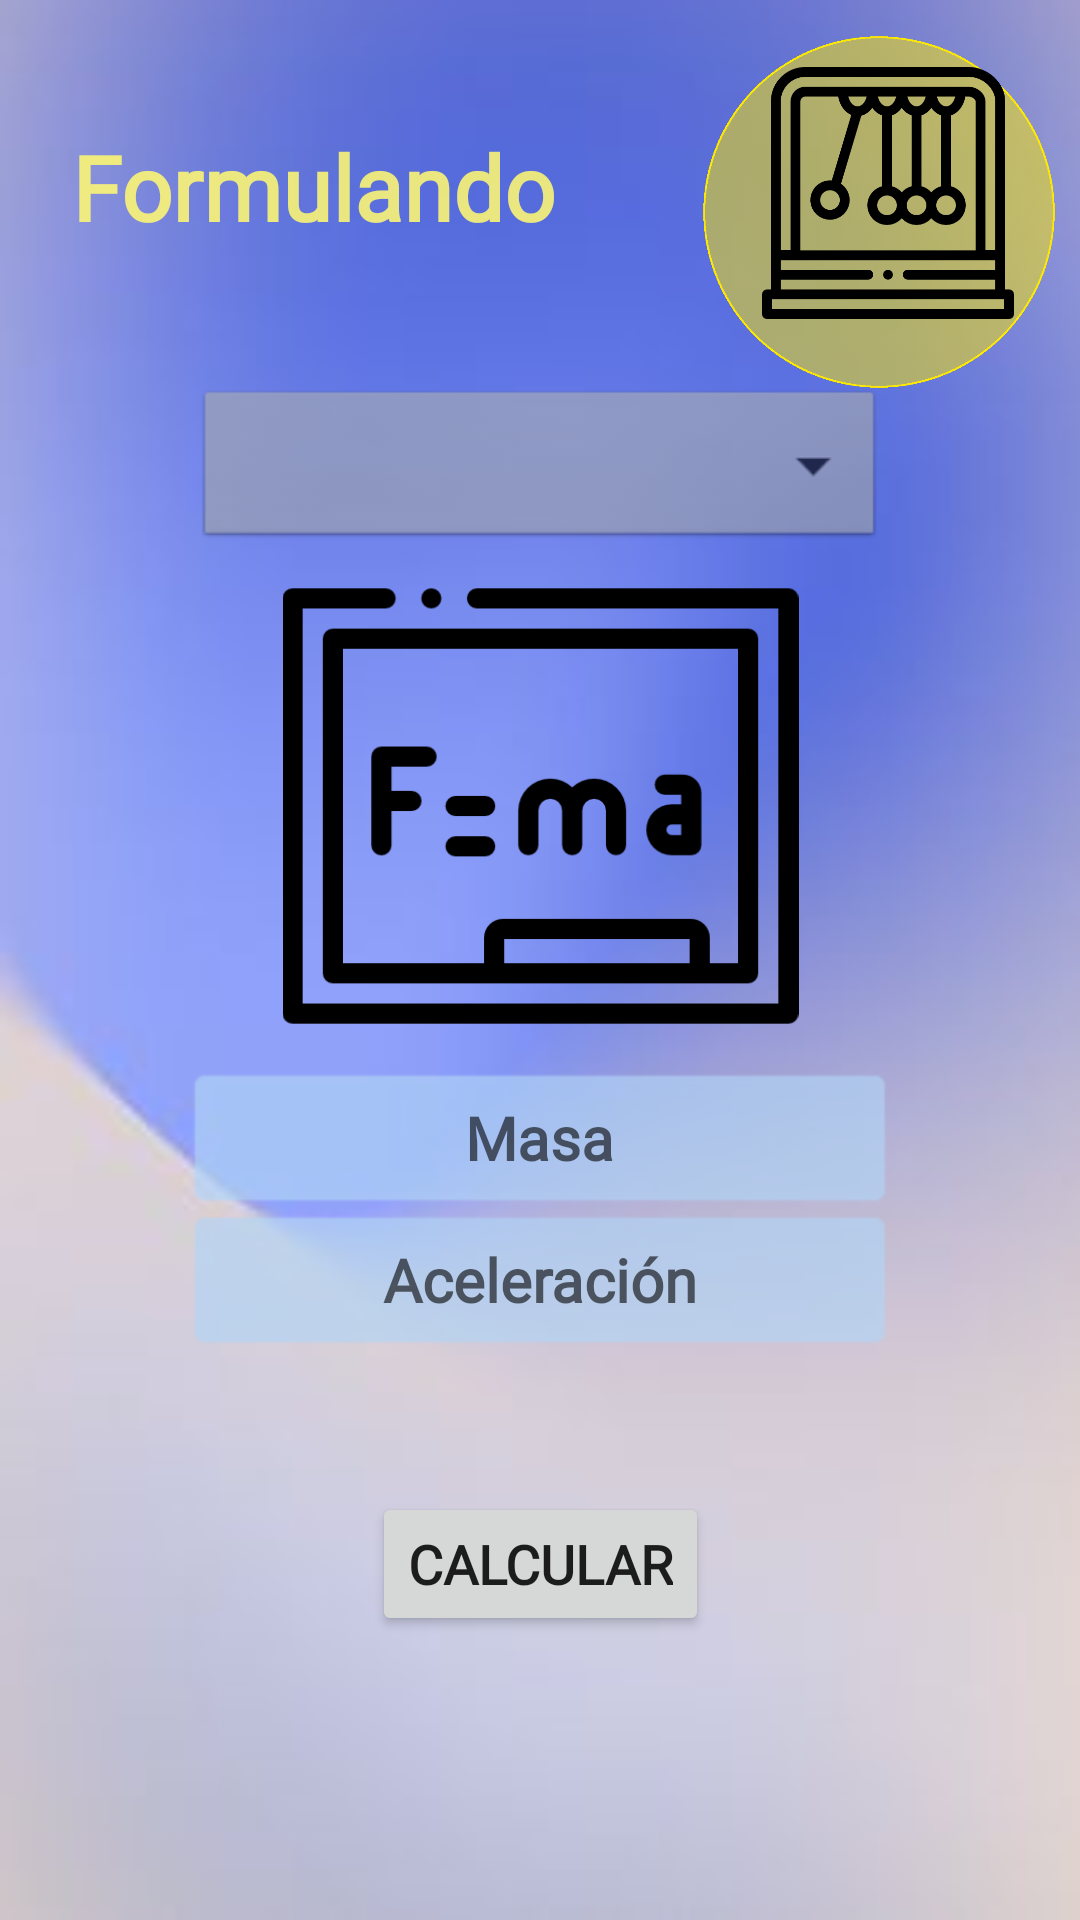

The Android layout XML behind this screen, and the referenced resources:
<!-- AndroidManifest.xml: application theme Theme.Formulas -->
<!-- res/layout/activity_main.xml -->
<?xml version="1.0" encoding="utf-8"?>
<androidx.constraintlayout.widget.ConstraintLayout xmlns:android="http://schemas.android.com/apk/res/android"
    xmlns:app="http://schemas.android.com/apk/res-auto"
    xmlns:tools="http://schemas.android.com/tools"
    android:layout_width="match_parent"
    android:layout_height="match_parent"
    android:background="@drawable/backb3"
    tools:context=".MainActivity">

    <TextView
        android:id="@+id/tvTitulo"
        android:layout_width="wrap_content"
        android:layout_height="wrap_content"
        android:fontFamily="@font/sundaybest"
        android:text="@string/formulando"
        android:textAlignment="viewStart"
        android:textColor="@color/yellow"
        android:textSize="30sp"
        android:textStyle="bold"
        app:layout_constraintBottom_toBottomOf="parent"
        app:layout_constraintEnd_toEndOf="parent"
        app:layout_constraintHorizontal_bias="0.12"
        app:layout_constraintStart_toStartOf="parent"
        app:layout_constraintTop_toTopOf="parent"
        app:layout_constraintVertical_bias="0.07" />

    <EditText
        android:id="@+id/etMasa"
        android:layout_width="wrap_content"
        android:layout_height="wrap_content"
        android:background="@android:drawable/editbox_background_normal"
        android:backgroundTint="@color/blue"
        android:ems="10"
        android:fontFamily="@font/simplicity"
        android:hint="@string/masa"
        android:inputType="numberDecimal"
        android:minHeight="48dp"
        android:textAlignment="center"
        android:textColor="@color/black"
        android:textSize="20sp"
        android:textStyle="bold"
        app:layout_constraintBottom_toBottomOf="parent"
        app:layout_constraintEnd_toEndOf="parent"
        app:layout_constraintStart_toStartOf="parent"
        app:layout_constraintTop_toTopOf="parent"
        app:layout_constraintVertical_bias="0.6" />

    <EditText
        android:id="@+id/etAceleracion"
        android:layout_width="wrap_content"
        android:layout_height="wrap_content"
        android:background="@android:drawable/editbox_background_normal"
        android:backgroundTint="@color/blue"
        android:ems="10"
        android:fontFamily="@font/simplicity"
        android:hint="@string/aceleracion"
        android:inputType="numberDecimal"
        android:minHeight="48dp"
        android:textAlignment="center"
        android:textColor="@color/black"
        android:textSize="20sp"
        android:textStyle="bold"
        app:layout_constraintBottom_toBottomOf="parent"
        app:layout_constraintEnd_toEndOf="parent"
        app:layout_constraintStart_toStartOf="parent"
        app:layout_constraintTop_toTopOf="parent"
        app:layout_constraintVertical_bias="0.68" />

    <Button
        android:id="@+id/btnCalcular1"
        android:layout_width="wrap_content"
        android:layout_height="wrap_content"
        android:fontFamily="@font/simplicity"
        android:onClick="click"
        android:text="@string/calcular"
        android:textSize="18sp"
        android:textStyle="bold"
        app:layout_constraintBottom_toBottomOf="parent"
        app:layout_constraintEnd_toEndOf="parent"
        app:layout_constraintStart_toStartOf="parent"
        app:layout_constraintTop_toTopOf="parent"
        app:layout_constraintVertical_bias="0.84" />

    <ImageView
        android:id="@+id/ivFuerza"
        android:layout_width="195dp"
        android:layout_height="172dp"
        android:contentDescription="@string/todo"
        app:layout_constraintBottom_toBottomOf="parent"
        app:layout_constraintEnd_toEndOf="parent"
        app:layout_constraintStart_toStartOf="parent"
        app:layout_constraintTop_toTopOf="parent"
        app:layout_constraintVertical_bias="0.39"
        app:srcCompat="@drawable/fuerza" />

    <ImageView
        android:id="@+id/ivCirculo"
        android:layout_width="118dp"
        android:layout_height="140dp"
        android:contentDescription="@string/todo"
        app:layout_constraintBottom_toBottomOf="parent"
        app:layout_constraintEnd_toEndOf="parent"
        app:layout_constraintHorizontal_bias="0.967"
        app:layout_constraintStart_toStartOf="parent"
        app:layout_constraintTop_toTopOf="parent"
        app:layout_constraintVertical_bias="0.001"
        app:srcCompat="@drawable/circulo_amarillo" />

    <ImageView
        android:id="@+id/ivIcono"
        android:layout_width="102dp"
        android:layout_height="84dp"
        android:contentDescription="@string/todo"
        app:layout_constraintBottom_toBottomOf="parent"
        app:layout_constraintEnd_toEndOf="parent"
        app:layout_constraintHorizontal_bias="0.95"
        app:layout_constraintStart_toStartOf="parent"
        app:layout_constraintTop_toTopOf="parent"
        app:layout_constraintVertical_bias="0.04"
        app:srcCompat="@drawable/icono" />

    <Spinner
        android:id="@+id/spinner"
        android:layout_width="230dp"
        android:layout_height="56dp"
        android:background="@android:drawable/btn_dropdown"
        android:backgroundTint="@color/gray_b"
        android:backgroundTintMode="multiply"
        android:contentDescription="@string/formulas"
        app:layout_constraintBottom_toBottomOf="parent"
        app:layout_constraintEnd_toEndOf="parent"
        app:layout_constraintStart_toStartOf="parent"
        app:layout_constraintTop_toTopOf="parent"
        app:layout_constraintVertical_bias="0.22" />

</androidx.constraintlayout.widget.ConstraintLayout>
<!-- resources referenced by this layout -->
<resources>
  <color name="black">#FF000000</color>
  <color name="blue">#A6B1D4F6</color>
  <color name="gray_b">#A6B0B4B8</color>
  <color name="yellow">#DFFFF872</color>
  <!-- drawable backb3: jpg bitmap (drawable, 4042 bytes) -->
  <!-- drawable circulo_amarillo: png bitmap (drawable, 9197 bytes) -->
  <!-- drawable fuerza: png bitmap (drawable, 8208 bytes) -->
  <!-- drawable icono: png bitmap (drawable, 13784 bytes) -->
  <string name="aceleracion">Aceleración</string>
  <string name="calcular">Calcular</string>
  <string name="formulando">Formulando</string>
  <string name="formulas">Spinner</string>
  <string name="masa">Masa</string>
  <string name="todo">TODO</string>
  <style name="Theme.Formulas" parent="Theme.MaterialComponents.DayNight.NoActionBar">
          
          <item name="colorPrimary">@color/purple_500</item>
          <item name="colorPrimaryVariant">@color/purple_700</item>
          <item name="colorOnPrimary">@color/white</item>
          
          <item name="colorSecondary">@color/teal_200</item>
          <item name="colorSecondaryVariant">@color/teal_700</item>
          <item name="colorOnSecondary">@color/black</item>
          
          <item name="android:statusBarColor" tools:targetApi="l">?attr/colorPrimaryVariant</item>
          
      </style>
  <color name="purple_500">#FF6200EE</color>
  <color name="purple_700">#FF3700B3</color>
  <color name="white">#FFFFFFFF</color>
  <color name="teal_200">#FF03DAC5</color>
  <color name="teal_700">#FF018786</color>
</resources>
